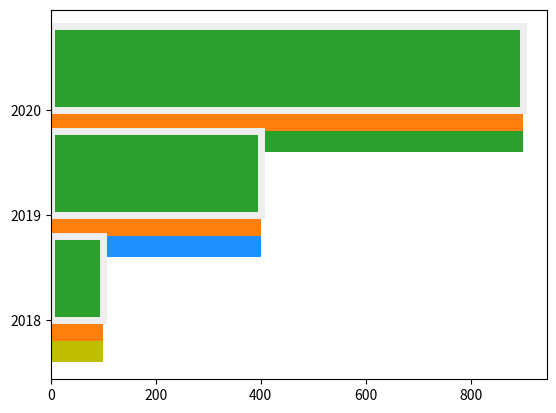

The script that saved this image:
import matplotlib.pyplot as plt
import numpy as np

# 기본 사용
y = np.arange(3)
years = ['2018', '2019', '2020']
values = [100, 400, 900]

plt.barh(y, values)
plt.yticks(y, years)

plt.show()

# 색상 지정하기
y = np.arange(3)
years = ['2018', '2019', '2020']
values = [100, 400, 900]

plt.barh(y, values, color='y')
# plt.barh(y, values, color='dodgerblue')
# plt.barh(y, values, color='C2')
# plt.barh(y, values, color='#e35f62')
plt.yticks(y, years)

plt.show()

# 색상 지정하기 2
y = np.arange(3)
years = ['2018', '2019', '2020']
values = [100, 400, 900]
colors = ['y', 'dodgerblue', 'C2']

plt.barh(y, values, color=colors)
plt.yticks(y, years)

plt.show()

# 막대 너비
y = np.arange(3)
years = ['2018', '2019', '2020']
values = [100, 400, 900]

plt.barh(y, values, height=0.4)
# plt.barh(y, values, height=0.6)
# plt.barh(y, values, height=0.8)
# plt.barh(y, values, height=1.0)
plt.yticks(y, years)

plt.show()

# 스타일 꾸미기 align = edge로 설정하면 막대 아래쪽에 눈금 표시됨
y = np.arange(3)
years = ['2018', '2019', '2020']
values = [100, 400, 900]

plt.barh(y, values, align='edge', edgecolor='#eee',
         linewidth=5, tick_label=years)

plt.show()